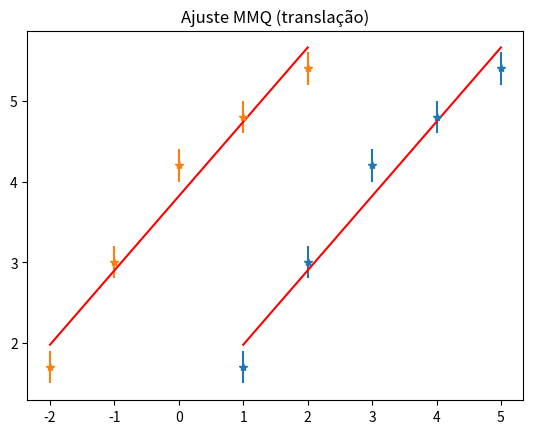

The script that saved this image:
#!/usr/bin/env python3
# -*- coding: utf-8 -*-
"""
Created on Sun Nov 14 09:05:41 2021

[redacted]
"""
import numpy as np
import matplotlib.pyplot as plt

nU = 11223740
np.random.seed(nU)

def meuMMQ( Y, G, si ):
      """"
        Y é o vetor de dados
        G é uma matriz com [g1, g2, ...]
        si é um número ou o vetor de incertezas
      """
      if ( np.size(Y)!=np.shape(G)[0] ):
            print( 'ajuste não pode ser realizado: número de linhas da matriz G deve ser igual ao número de dados')
            return
        
      if np.size(si)==1:
          si = si*np.ones_like(Y)
          
      N = np.size(Y)
      P = np.shape(G)[1]
      D = np.zeros([P,1])
      M = np.zeros([P,P])
      
      for i in range(N):
            for linha in range(P):
                  D[linha] += Y[i]*G[i,linha]/(si[i]**2)
                  for coluna in range(P):
                      M[linha,coluna] += G[i,linha]*G[i,coluna]/(si[i]**2)
                  
      VA = np.linalg.inv(M)
      A = np.dot( VA, D )
      sA = np.sqrt( np.diag(VA) )
      sA = sA.reshape(A.shape)
      F = np.zeros([N,1])
      
      for i in range(N):
            for j in range(P):
                F[i] += A[j]*G[i,j]
                
      return A, sA, VA, F

def meuPolinomio( grau, Y, x, si):
    
      G = np.zeros( [len(Y),grau+1] )
      
      for j in range(grau+1):
            for i in range(len(Y)):
                G[i,j] = x[i]**j
                
      return meuMMQ(Y, G, si)

#Dados artificiais para ajuste
t = [1, 2, 3, 4, 5]
g1 = np.ones(len(t))
g2 = np.array(t)
G = np.array([g1,g2]).T
Y = np.array([1.7, 3.0, 4.2, 4.8, 5.4])
si = 0.2
A, sA, VA, F = meuMMQ( Y, G, si )

print("\n Item a\n")

print( 'atil = ( %.2f # %.2f ) cm' % (A[0], sA[0]) )
print( 'btil = ( %.3f # %.3f ) cm/s' % (A[1], sA[1]) )
print( 'Matrix cov = ',  VA )
plt.figure
plt.title('Ajuste MMQ')
plt.errorbar( t, Y, si, fmt='*')
plt.plot( t, F, '-r' )
plt.show()
print("\n Item b\n")

print( 'cov = %.4f ' % (VA[0,1]) )
print( 'rho = %.3f ' % (VA[0,1]/(sA[0]*sA[1])) )

print("\n Item c\n")

ccont = 0
for i in range(len(t)):
    ccont += ((Y[i] - (A[0] + (A[1]*t[i])))/(si))**2
print( 'chi^2 = %.1f ' % (ccont) )

#O número de graus de liberdade é dado por:
#NGL = #dados - #parâmetros estimados 
NGL = len(t) - 2
print('NGL = ', NGL)

print("\n Item d\n")

def fajuste(t):
    valor = A[0] + (A[1]*t)
    incerteza = np.sqrt((sA[0])**2 + (sA[1]*t)**2)
    return valor, incerteza

valor1,incerteza1 = fajuste(1.5)
print( ' Posição da bolha em t = 1.5 s = ( %.2f # %.2f ) cm' % (valor1,incerteza1))

valor2,incerteza2 = fajuste(6)
print( ' Posição da bolha em t = 6 s = ( %.2f # %.2f ) cm' % (valor2,incerteza2))

print("\n Item e\n")
X = np.zeros(5)
for i in range(5):
    X[i] = t[i] - 3
ng1 = np.ones(len(X))
ng2 = np.array(X)
nG = np.array([ng1,ng2]).T
nY = np.array([1.7, 3.0, 4.2, 4.8, 5.4])
nsi = 0.2
nA, nsA, nVA, nF = meuMMQ( nY, nG, nsi )
print( 'alpha = ( %.2f # %.2f ) cm' % (nA[0], nsA[0]) )
print( 'beta = ( %.3f # %.3f ) cm/s' % (nA[1], nsA[1]) )
print( 'cov = ',(nVA[0,1]) )
print( 'rho = %.3f ' % (nVA[0,1]/(nsA[0]*nsA[1])) )
plt.figure
plt.title('Ajuste MMQ (translação)')
plt.errorbar( X, nY, nsi, fmt='*')
plt.plot( X, nF, '-r' )
plt.show()
nccont = 0
for i in range(len(X)):
    nccont += ((nY[i] - (nA[0] + (nA[1]*X[i])))/(nsi))**2
print( 'chi^2 = %.1f ' % (nccont) )

def nfajuste(X):
    valor = nA[0] + (nA[1]*X)
    incerteza = np.sqrt((nsA[0])**2 + (nsA[1]*X)**2)
    return valor, incerteza

nvalor1,nincerteza1 = nfajuste(-1.5)
print( ' Posição da bolha em X = -1.5 s = ( %.2f # %.2f ) cm' % (nvalor1,nincerteza1))

nvalor2,nincerteza2 = nfajuste(3)
print( ' Posição da bolha em X = 3 s = ( %.2f # %.2f ) cm' % (nvalor2,nincerteza2))
